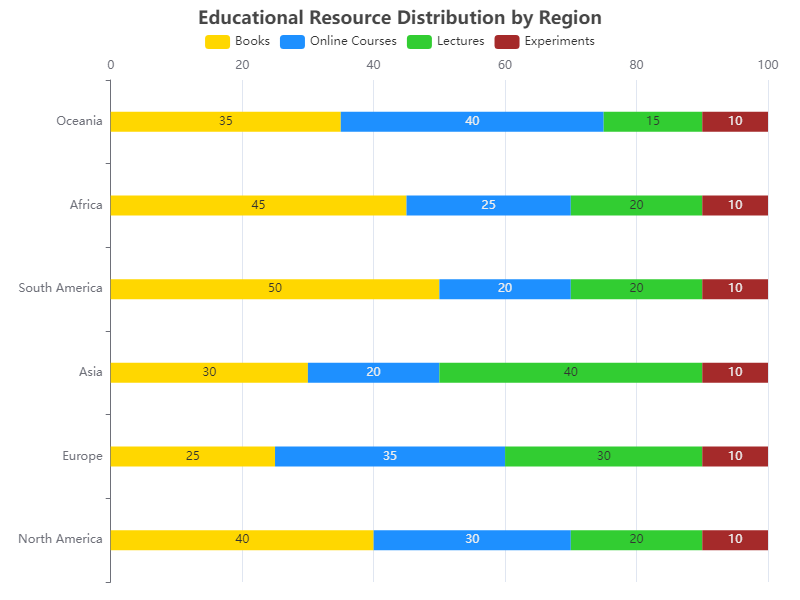

The table this chart was drawn from, first rows:
Region, Books, Online Courses, Lectures, Experiments
North America, 40, 30, 20, 10
Europe, 25, 35, 30, 10
Asia, 30, 20, 40, 10
South America, 50, 20, 20, 10
Africa, 45, 25, 20, 10
Oceania, 35, 40, 15, 10
